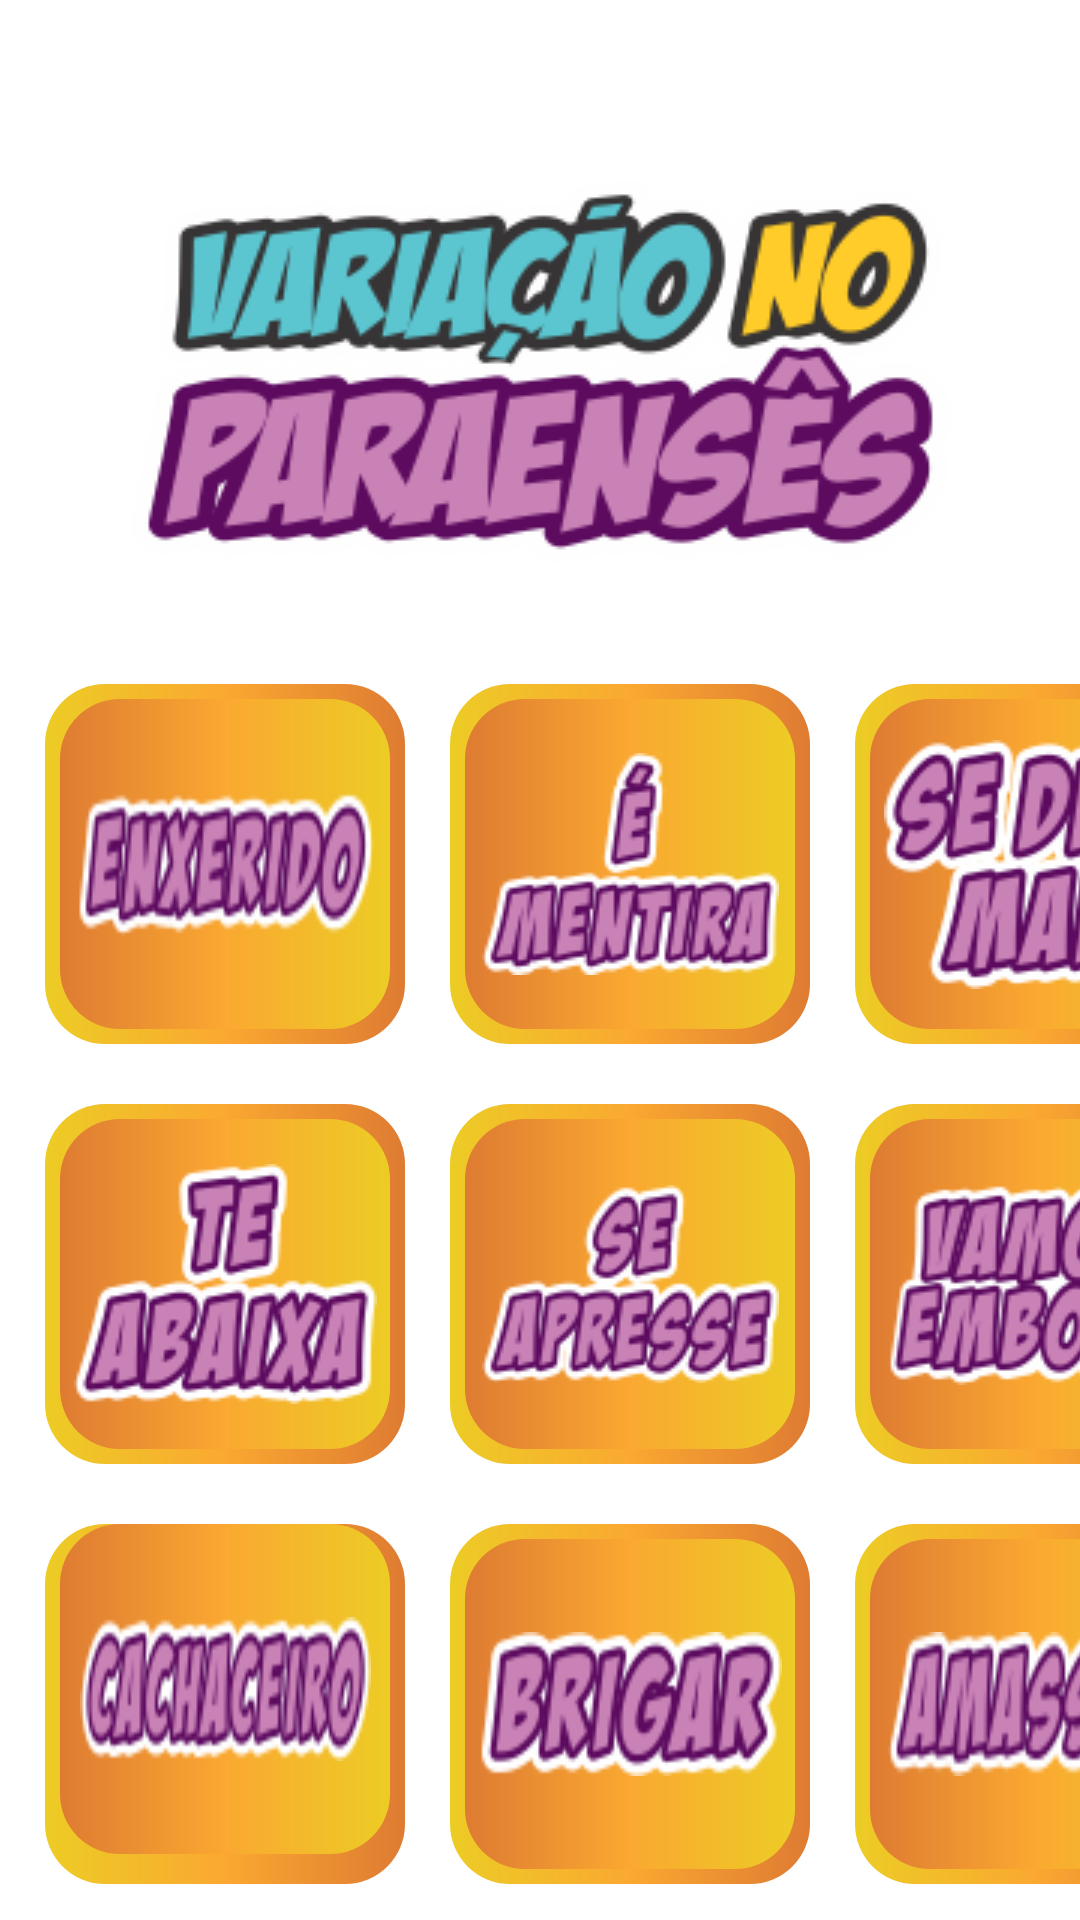

Layout XML and referenced resources for this Android screen:
<!-- AndroidManifest.xml: application theme Theme.VariacaoParaenses -->
<!-- res/layout/activity_main.xml -->
<?xml version="1.0" encoding="utf-8"?>
<androidx.constraintlayout.widget.ConstraintLayout xmlns:android="http://schemas.android.com/apk/res/android"
    xmlns:app="http://schemas.android.com/apk/res-auto"
    xmlns:tools="http://schemas.android.com/tools"
    android:layout_width="match_parent"
    android:layout_height="match_parent"
    tools:context=".MainActivity">

    <ImageView
        android:id="@+id/fundo"
        style="@style/Background"
        app:layout_constraintStart_toStartOf="parent"
        app:layout_constraintEnd_toEndOf="parent"
        app:layout_constraintTop_toTopOf="parent"
        app:layout_constraintBottom_toBottomOf="parent"
        />
    <ImageView
        android:id="@+id/logo_paraenses"
        android:layout_width="wrap_content"
        android:layout_height="wrap_content"
        android:src="@drawable/logo_paraenses"
        android:layout_marginTop="60dp"
        app:layout_constraintStart_toStartOf="parent"
        app:layout_constraintEnd_toEndOf="parent"
        app:layout_constraintTop_toTopOf="parent"
        />
    <ImageView
        android:id="@+id/img_01"
        style="@style/Gradiente"
        android:layout_marginTop="40dp"
        android:layout_marginStart="15dp"
        app:layout_constraintStart_toStartOf="parent"
        app:layout_constraintTop_toBottomOf="@id/logo_paraenses"
        />
    <ImageView
        android:id="@+id/img_011"
        style="@style/Gradiente1"
        app:layout_constraintStart_toStartOf="@id/img_01"
        app:layout_constraintEnd_toEndOf="@id/img_01"
        app:layout_constraintTop_toTopOf="@id/img_01"
        app:layout_constraintBottom_toBottomOf="@id/img_01"
        />
    <androidx.appcompat.widget.AppCompatButton
        android:id="@+id/btn_enxerido"
        style="@style/Enxerido"
        app:layout_constraintStart_toStartOf="@id/img_011"
        app:layout_constraintEnd_toEndOf="@id/img_011"
        app:layout_constraintTop_toTopOf="@id/img_011"
        app:layout_constraintBottom_toBottomOf="@id/img_011"
        />
    <ImageView
        android:id="@+id/img_02"
        style="@style/Gradiente"
        android:layout_marginStart="15dp"
        app:layout_constraintStart_toEndOf="@id/img_01"
        app:layout_constraintTop_toTopOf="@id/img_01"
        />
    <ImageView
        android:id="@+id/img_021"
        style="@style/Gradiente1"
        app:layout_constraintStart_toStartOf="@id/img_02"
        app:layout_constraintEnd_toEndOf="@id/img_02"
        app:layout_constraintTop_toTopOf="@id/img_02"
        app:layout_constraintBottom_toBottomOf="@id/img_02"
        />
    <androidx.appcompat.widget.AppCompatButton
        android:id="@+id/btn_mentira"
        style="@style/Mentira"
        app:layout_constraintStart_toStartOf="@id/img_021"
        app:layout_constraintEnd_toEndOf="@id/img_021"
        app:layout_constraintTop_toTopOf="@id/img_021"
        app:layout_constraintBottom_toBottomOf="@id/img_021"
        />
    <ImageView
        android:id="@+id/img_03"
        style="@style/Gradiente"
        android:layout_marginStart="15dp"
        android:layout_marginEnd="15dp"
        app:layout_constraintStart_toEndOf="@id/img_02"
        app:layout_constraintTop_toTopOf="@id/img_02"
        />
    <ImageView
        android:id="@+id/img_031"
        style="@style/Gradiente1"
        app:layout_constraintStart_toStartOf="@id/img_03"
        app:layout_constraintEnd_toEndOf="@id/img_03"
        app:layout_constraintTop_toTopOf="@id/img_03"
        app:layout_constraintBottom_toBottomOf="@id/img_03"
        />
    <androidx.appcompat.widget.AppCompatButton
        android:id="@+id/btn_se_deu_mal"
        style="@style/Se_deu_mal"
        app:layout_constraintStart_toStartOf="@id/img_031"
        app:layout_constraintEnd_toEndOf="@id/img_031"
        app:layout_constraintTop_toTopOf="@id/img_031"
        app:layout_constraintBottom_toBottomOf="@id/img_031"
        />
    <ImageView
        android:id="@+id/img_04"
        style="@style/Gradiente"
        android:layout_marginTop="20dp"
        app:layout_constraintStart_toStartOf="@id/img_01"
        app:layout_constraintTop_toBottomOf="@id/img_01"
        />
    <ImageView
        android:id="@+id/img_041"
        style="@style/Gradiente1"
        app:layout_constraintStart_toStartOf="@id/img_04"
        app:layout_constraintEnd_toEndOf="@id/img_04"
        app:layout_constraintTop_toTopOf="@id/img_04"
        app:layout_constraintBottom_toBottomOf="@id/img_04"
        />
    <androidx.appcompat.widget.AppCompatButton
        android:id="@+id/btn_te_abaixa"
        style="@style/Te_abaixa"
        app:layout_constraintStart_toStartOf="@id/img_041"
        app:layout_constraintEnd_toEndOf="@id/img_041"
        app:layout_constraintTop_toTopOf="@id/img_041"
        app:layout_constraintBottom_toBottomOf="@id/img_041"
        />
    <ImageView
        android:id="@+id/img_05"
        style="@style/Gradiente"
        android:layout_marginStart="15dp"
        app:layout_constraintStart_toEndOf="@id/img_04"
        app:layout_constraintTop_toTopOf="@id/img_04"
        />
    <ImageView
        android:id="@+id/img_051"
        style="@style/Gradiente1"
        app:layout_constraintStart_toStartOf="@id/img_05"
        app:layout_constraintEnd_toEndOf="@id/img_05"
        app:layout_constraintTop_toTopOf="@id/img_05"
        app:layout_constraintBottom_toBottomOf="@id/img_05"
        />
    <androidx.appcompat.widget.AppCompatButton
        android:id="@+id/btn_se_apresse"
        style="@style/Se_apresse"
        app:layout_constraintStart_toStartOf="@id/img_051"
        app:layout_constraintEnd_toEndOf="@id/img_051"
        app:layout_constraintTop_toTopOf="@id/img_051"
        app:layout_constraintBottom_toBottomOf="@id/img_051"
        />
    <ImageView
        android:id="@+id/img_06"
        style="@style/Gradiente"
        android:layout_marginStart="15dp"
        android:layout_marginEnd="15dp"
        app:layout_constraintStart_toEndOf="@id/img_05"
        app:layout_constraintTop_toTopOf="@id/img_05"
        />
    <ImageView
        android:id="@+id/img_061"
        style="@style/Gradiente1"
        app:layout_constraintStart_toStartOf="@id/img_06"
        app:layout_constraintEnd_toEndOf="@id/img_06"
        app:layout_constraintTop_toTopOf="@id/img_06"
        app:layout_constraintBottom_toBottomOf="@id/img_06"
        />
    <androidx.appcompat.widget.AppCompatButton
        android:id="@+id/btn_vamos_embora"
        style="@style/Vamos_embora"
        app:layout_constraintStart_toStartOf="@id/img_061"
        app:layout_constraintEnd_toEndOf="@id/img_061"
        app:layout_constraintTop_toTopOf="@id/img_061"
        app:layout_constraintBottom_toBottomOf="@id/img_061"
        />
    <ImageView
        android:id="@+id/img_07"
        style="@style/Gradiente"
        android:layout_marginTop="20dp"
        app:layout_constraintStart_toStartOf="@id/img_04"
        app:layout_constraintTop_toBottomOf="@id/img_04"
        />
    <ImageView
        android:id="@+id/img_071"
        style="@style/Gradiente1"
        app:layout_constraintStart_toStartOf="@id/img_07"
        app:layout_constraintEnd_toEndOf="@id/img_07"
        app:layout_constraintTop_toTopOf="@id/img_07"
        app:layout_constraintTop_toBottomOf="@id/img_07"
        />
    <androidx.appcompat.widget.AppCompatButton
        android:id="@+id/btn_cachaceiro"
        style="@style/Cachaceiro"
        app:layout_constraintStart_toStartOf="@id/img_071"
        app:layout_constraintEnd_toEndOf="@id/img_071"
        app:layout_constraintTop_toTopOf="@id/img_071"
        app:layout_constraintBottom_toBottomOf="@id/img_071"
        />
    <ImageView
        android:id="@+id/img_08"
        style="@style/Gradiente"
        android:layout_marginStart="15dp"
        app:layout_constraintStart_toEndOf="@id/img_07"
        app:layout_constraintTop_toTopOf="@id/img_07"
        />
    <ImageView
        android:id="@+id/img_081"
        style="@style/Gradiente1"
        app:layout_constraintStart_toStartOf="@id/img_08"
        app:layout_constraintEnd_toEndOf="@id/img_08"
        app:layout_constraintTop_toTopOf="@id/img_08"
        app:layout_constraintBottom_toBottomOf="@id/img_08"
        />
    <androidx.appcompat.widget.AppCompatButton
        android:id="@+id/btn_brigar"
        style="@style/Brigar"
        app:layout_constraintStart_toStartOf="@id/img_081"
        app:layout_constraintEnd_toEndOf="@id/img_081"
        app:layout_constraintTop_toTopOf="@id/img_081"
        app:layout_constraintBottom_toBottomOf="@id/img_081"
        />
    <ImageView
        android:id="@+id/img_09"
        style="@style/Gradiente"
        android:layout_marginStart="15dp"
        android:layout_marginEnd="15dp"
        app:layout_constraintStart_toEndOf="@id/img_08"
        app:layout_constraintTop_toTopOf="@id/img_08"
        />
    <ImageView
        android:id="@+id/img_091"
        style="@style/Gradiente1"
        app:layout_constraintStart_toStartOf="@id/img_09"
        app:layout_constraintEnd_toEndOf="@id/img_09"
        app:layout_constraintTop_toTopOf="@id/img_09"
        app:layout_constraintBottom_toBottomOf="@id/img_09"
        />
    <androidx.appcompat.widget.AppCompatButton
        android:id="@+id/btn_amassar"
        style="@style/Amassar"
        app:layout_constraintStart_toStartOf="@id/img_091"
        app:layout_constraintEnd_toEndOf="@id/img_091"
        app:layout_constraintTop_toTopOf="@id/img_091"
        app:layout_constraintBottom_toBottomOf="@id/img_091"
        />
</androidx.constraintlayout.widget.ConstraintLayout>
<!-- resources referenced by this layout -->
<resources>
  <style name="Amassar">
          <item name="android:layout_width">wrap_content</item>
          <item name="android:layout_height">wrap_content</item>
          <item name="android:background">@drawable/amassar</item>
      </style>
  <style name="Background">
          <item name="android:layout_width">match_parent</item>
          <item name="android:layout_height">match_parent</item>
          <item name="android:background">@drawable/background_acai</item>
      </style>
  <style name="Brigar">
          <item name="android:layout_width">wrap_content</item>
          <item name="android:layout_height">wrap_content</item>
          <item name="android:background">@drawable/brigar</item>
      </style>
  <style name="Cachaceiro">
          <item name="android:layout_width">wrap_content</item>
          <item name="android:layout_height">wrap_content</item>
          <item name="android:background">@drawable/cachaceiro</item>
      </style>
  <style name="Enxerido">
          <item name="android:layout_width">wrap_content</item>
          <item name="android:layout_height">wrap_content</item>
          <item name="android:background">@drawable/enxerido</item>
      </style>
  <style name="Gradiente">
          <item name="android:layout_width">120dp</item>
          <item name="android:layout_height">120dp</item>
          <item name="android:background">@drawable/gradiente</item>
      </style>
  <style name="Gradiente1">
          <item name="android:layout_width">110dp</item>
          <item name="android:layout_height">110dp</item>
          <item name="android:background">@drawable/gradiente1</item>
          <item name="android:angle">90</item>
      </style>
  <style name="Mentira">
          <item name="android:layout_width">wrap_content</item>
          <item name="android:layout_height">wrap_content</item>
          <item name="android:background">@drawable/mentira</item>
      </style>
  <style name="Se_apresse">
          <item name="android:layout_width">wrap_content</item>
          <item name="android:layout_height">wrap_content</item>
          <item name="android:background">@drawable/se_apresse</item>
      </style>
  <style name="Se_deu_mal">
          <item name="android:layout_width">wrap_content</item>
          <item name="android:layout_height">wrap_content</item>
          <item name="android:background">@drawable/se_deu_mal</item>
      </style>
  <style name="Te_abaixa">
          <item name="android:layout_width">wrap_content</item>
          <item name="android:layout_height">wrap_content</item>
          <item name="android:background">@drawable/te_abaixa</item>
      </style>
  <style name="Vamos_embora">
          <item name="android:layout_width">wrap_content</item>
          <item name="android:layout_height">wrap_content</item>
          <item name="android:background">@drawable/vamos_embora</item>
      </style>
  <!-- drawable gradiente (drawable) -->
  <?xml version="1.0" encoding="utf-8"?>
  <shape xmlns:android="http://schemas.android.com/apk/res/android">
      <corners android:radius="20dp"/>
      <gradient
          android:startColor="@color/laranja"
          android:centerColor="@color/amarelo_escuro"
          android:endColor="@color/amarelo"
          android:angle="180"
          />
  </shape>
  <!-- drawable gradiente1 (drawable) -->
  <?xml version="1.0" encoding="utf-8"?>
  <shape xmlns:android="http://schemas.android.com/apk/res/android">
      <corners android:radius="20dp"/>
      <gradient
          android:startColor="@color/laranja"
          android:centerColor="@color/amarelo_escuro"
          android:endColor="@color/amarelo"
          />
  </shape>
  <color name="teal_200">#FF03DAC5</color>
  <color name="teal_700">#FF018786</color>
  <color name="black">#FF000000</color>
  <color name="laranja">#DE7B32</color>
  <color name="amarelo_escuro">#FAA831</color>
  <color name="amarelo">#EDCC25</color>
</resources>
